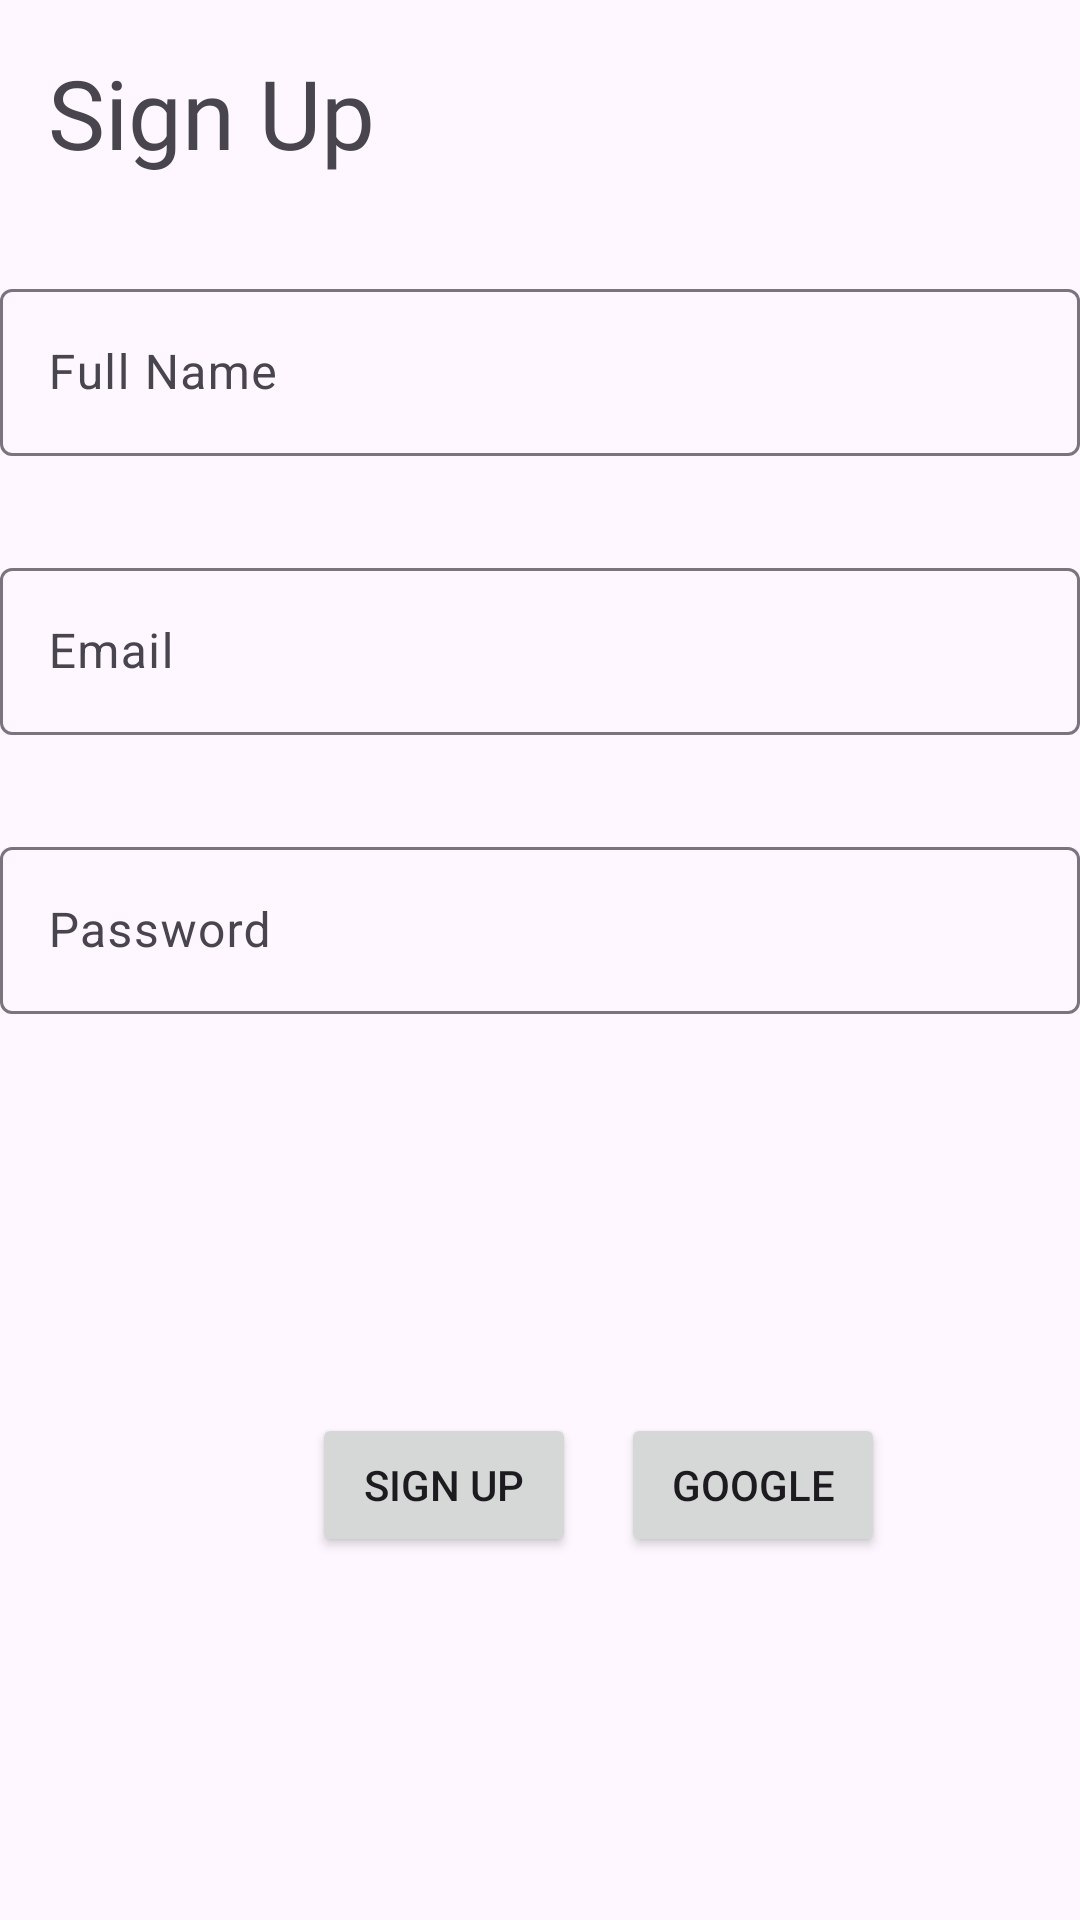

Reconstruct the res/layout file that produces this screen, plus the resources it refers to.
<!-- AndroidManifest.xml: application theme Theme.SpotifyPorject -->
<!-- res/layout/activity_sign_up.xml -->
<?xml version="1.0" encoding="utf-8"?>
<androidx.constraintlayout.widget.ConstraintLayout xmlns:android="http://schemas.android.com/apk/res/android"
    xmlns:app="http://schemas.android.com/apk/res-auto"
    xmlns:tools="http://schemas.android.com/tools"
    android:id="@+id/layout_SignIn"
    android:layout_width="match_parent"
    android:layout_height="match_parent"
    tools:context=".ui.activities.SignUpActivity">

    <TextView
        android:id="@+id/lblSignInPage"
        android:layout_width="wrap_content"
        android:layout_height="wrap_content"
        android:layout_marginStart="16dp"
        android:layout_marginTop="16dp"
        android:fontFamily="@font/inter_extralight"
        android:text="@string/sign_up"
        android:textSize="32sp"
        app:layout_constraintStart_toStartOf="parent"
        app:layout_constraintTop_toTopOf="parent" />

    <com.google.android.material.textfield.TextInputLayout
        android:id="@+id/txtSignInFullName"
        android:layout_width="match_parent"
        android:layout_height="wrap_content"
        android:layout_marginTop="32dp"
        android:hint="@string/full_name"
        app:layout_constraintStart_toStartOf="parent"
        app:layout_constraintTop_toBottomOf="@+id/lblSignInPage">

        <com.google.android.material.textfield.TextInputEditText
            android:layout_width="match_parent"
            android:layout_height="wrap_content" />

    </com.google.android.material.textfield.TextInputLayout>

    <com.google.android.material.textfield.TextInputLayout
        android:id="@+id/txtSignInEmail"
        android:layout_width="match_parent"
        android:layout_height="wrap_content"
        android:layout_marginTop="32dp"
        android:hint="@string/email"
        app:layout_constraintStart_toStartOf="parent"
        app:layout_constraintTop_toBottomOf="@+id/txtSignInFullName">

        <com.google.android.material.textfield.TextInputEditText
            android:layout_width="match_parent"
            android:layout_height="wrap_content" />

    </com.google.android.material.textfield.TextInputLayout>

    <com.google.android.material.textfield.TextInputLayout
        android:id="@+id/txtSignInPassword"
        android:layout_width="match_parent"
        android:layout_height="wrap_content"
        android:layout_marginTop="32dp"
        android:hint="@string/password"
        app:layout_constraintStart_toStartOf="parent"
        app:layout_constraintTop_toBottomOf="@+id/txtSignInEmail">

        <com.google.android.material.textfield.TextInputEditText
            android:layout_width="match_parent"
            android:layout_height="wrap_content" />

    </com.google.android.material.textfield.TextInputLayout>

    <Button
        android:id="@+id/btnSignIn"
        android:layout_width="wrap_content"
        android:layout_height="wrap_content"
        android:layout_marginStart="104dp"
        android:text="@string/sign_up"
        app:layout_constraintBottom_toBottomOf="parent"
        app:layout_constraintStart_toStartOf="parent"
        app:layout_constraintTop_toBottomOf="@+id/txtSignInPassword"
        app:layout_constraintVertical_bias="0.523" />

    <Button
        android:id="@+id/btnSignUpGoogle"
        android:layout_width="wrap_content"
        android:layout_height="wrap_content"
        android:text="@string/google"
        app:layout_constraintBottom_toBottomOf="parent"
        app:layout_constraintEnd_toEndOf="parent"
        app:layout_constraintHorizontal_bias="0.188"
        app:layout_constraintStart_toEndOf="@+id/btnSignIn"
        app:layout_constraintTop_toBottomOf="@+id/txtSignInPassword"
        app:layout_constraintVertical_bias="0.523" />

</androidx.constraintlayout.widget.ConstraintLayout>
<!-- resources referenced by this layout -->
<resources>
  <string name="email">Email</string>
  <string name="full_name">Full Name</string>
  <string name="google">Google</string>
  <string name="password">Password</string>
  <string name="sign_up">Sign Up</string>
  <style name="Theme.SpotifyPorject" parent="Base.Theme.SpotifyPorject" />
  <style name="Base.Theme.SpotifyPorject" parent="Theme.Material3.DayNight.NoActionBar">
          
          
      </style>
</resources>
